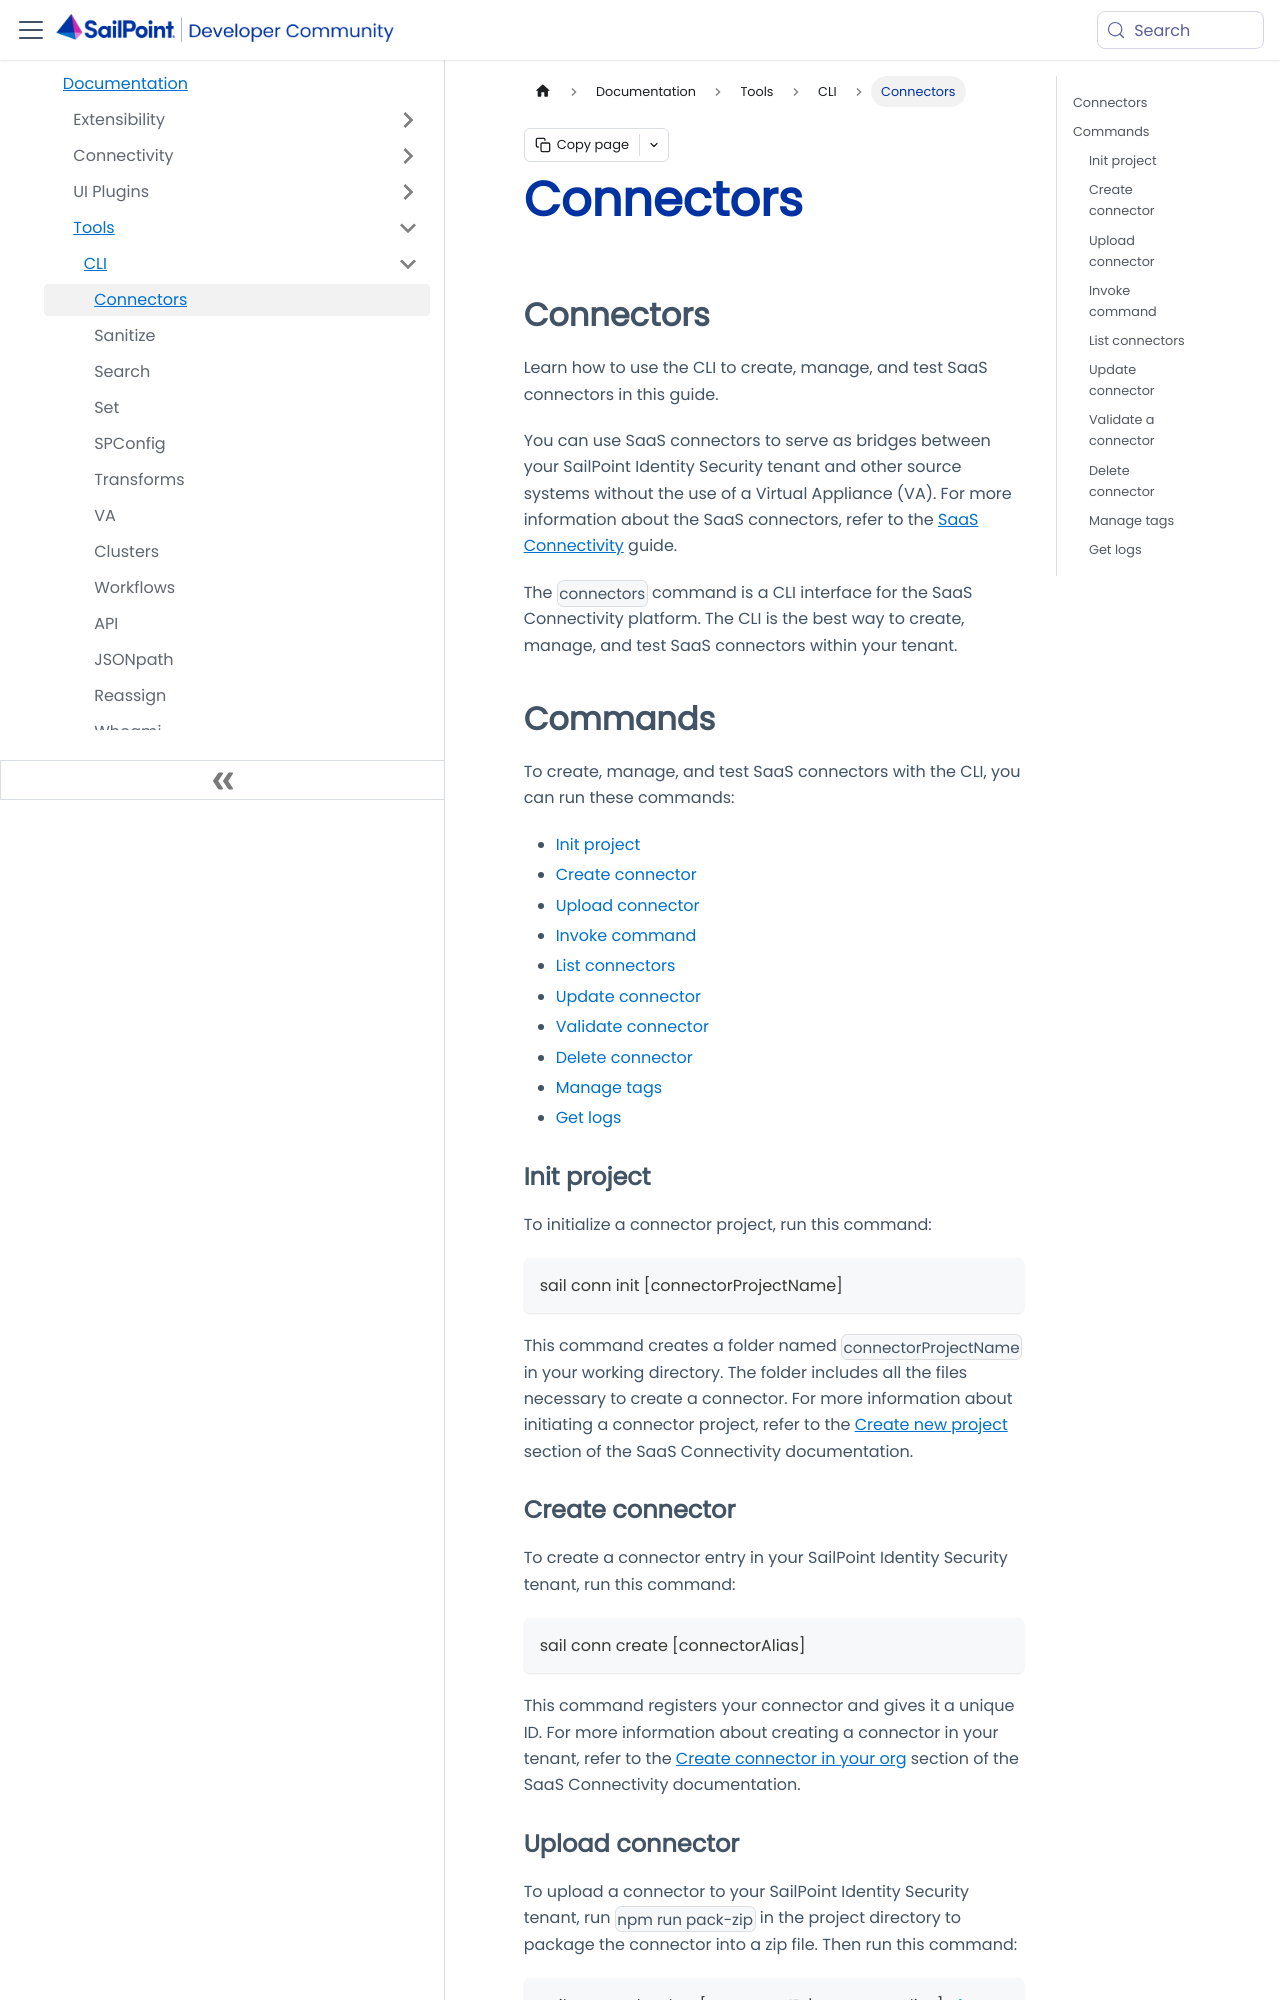

repository: sailpoint-oss/developer.sailpoint.com · page: docs/tools/cli/connectors/index.html · generator: docusaurus

---
id: cli-connectors
title: Connectors
pagination_label: CLI Connectors
sidebar_label: Connectors
sidebar_position: 1
sidebar_class_name: cli-connectors
keywords: ['cli', 'cli connectors', 'connectors']
description: Learn how to use the CLI to create, manage, and test SaaS connectors in this guide.
slug: /tools/cli/connectors
tags: ['CLI']
---

## Connectors

Learn how to use the CLI to create, manage, and test SaaS connectors in this guide.

You can use SaaS connectors to serve as bridges between your SailPoint Identity Security tenant and other source systems without the use of a Virtual Appliance (VA). For more information about the SaaS connectors, refer to the [SaaS Connectivity](/docs/connectivity/saas-connectivity) guide.

The `connectors` command is a CLI interface for the SaaS Connectivity platform. The CLI is the best way to create, manage, and test SaaS connectors within your tenant.

## Commands

To create, manage, and test SaaS connectors with the CLI, you can run these commands:

- [Init project](#init-project)
- [Create connector](#create-connector)
- [Upload connector](#upload-connector)
- [Invoke command](#invoke-command)
- [List connectors](#list-connectors)
- [Update connector](#update-connector)
- [Validate connector](#validate-a-connector)
- [Delete connector](#delete-connector)
- [Manage tags](#manage-tags)
- [Get logs](#get-logs)

### Init project

To initialize a connector project, run this command:

```shell
sail conn init [connectorProjectName]
```

This command creates a folder named `connectorProjectName` in your working directory. The folder includes all the files necessary to create a connector. For more information about initiating a connector project, refer to the [Create new project](/docs/connectivity/saas-connectivity/prerequisites#creating-your-first-project) section of the SaaS Connectivity documentation.
